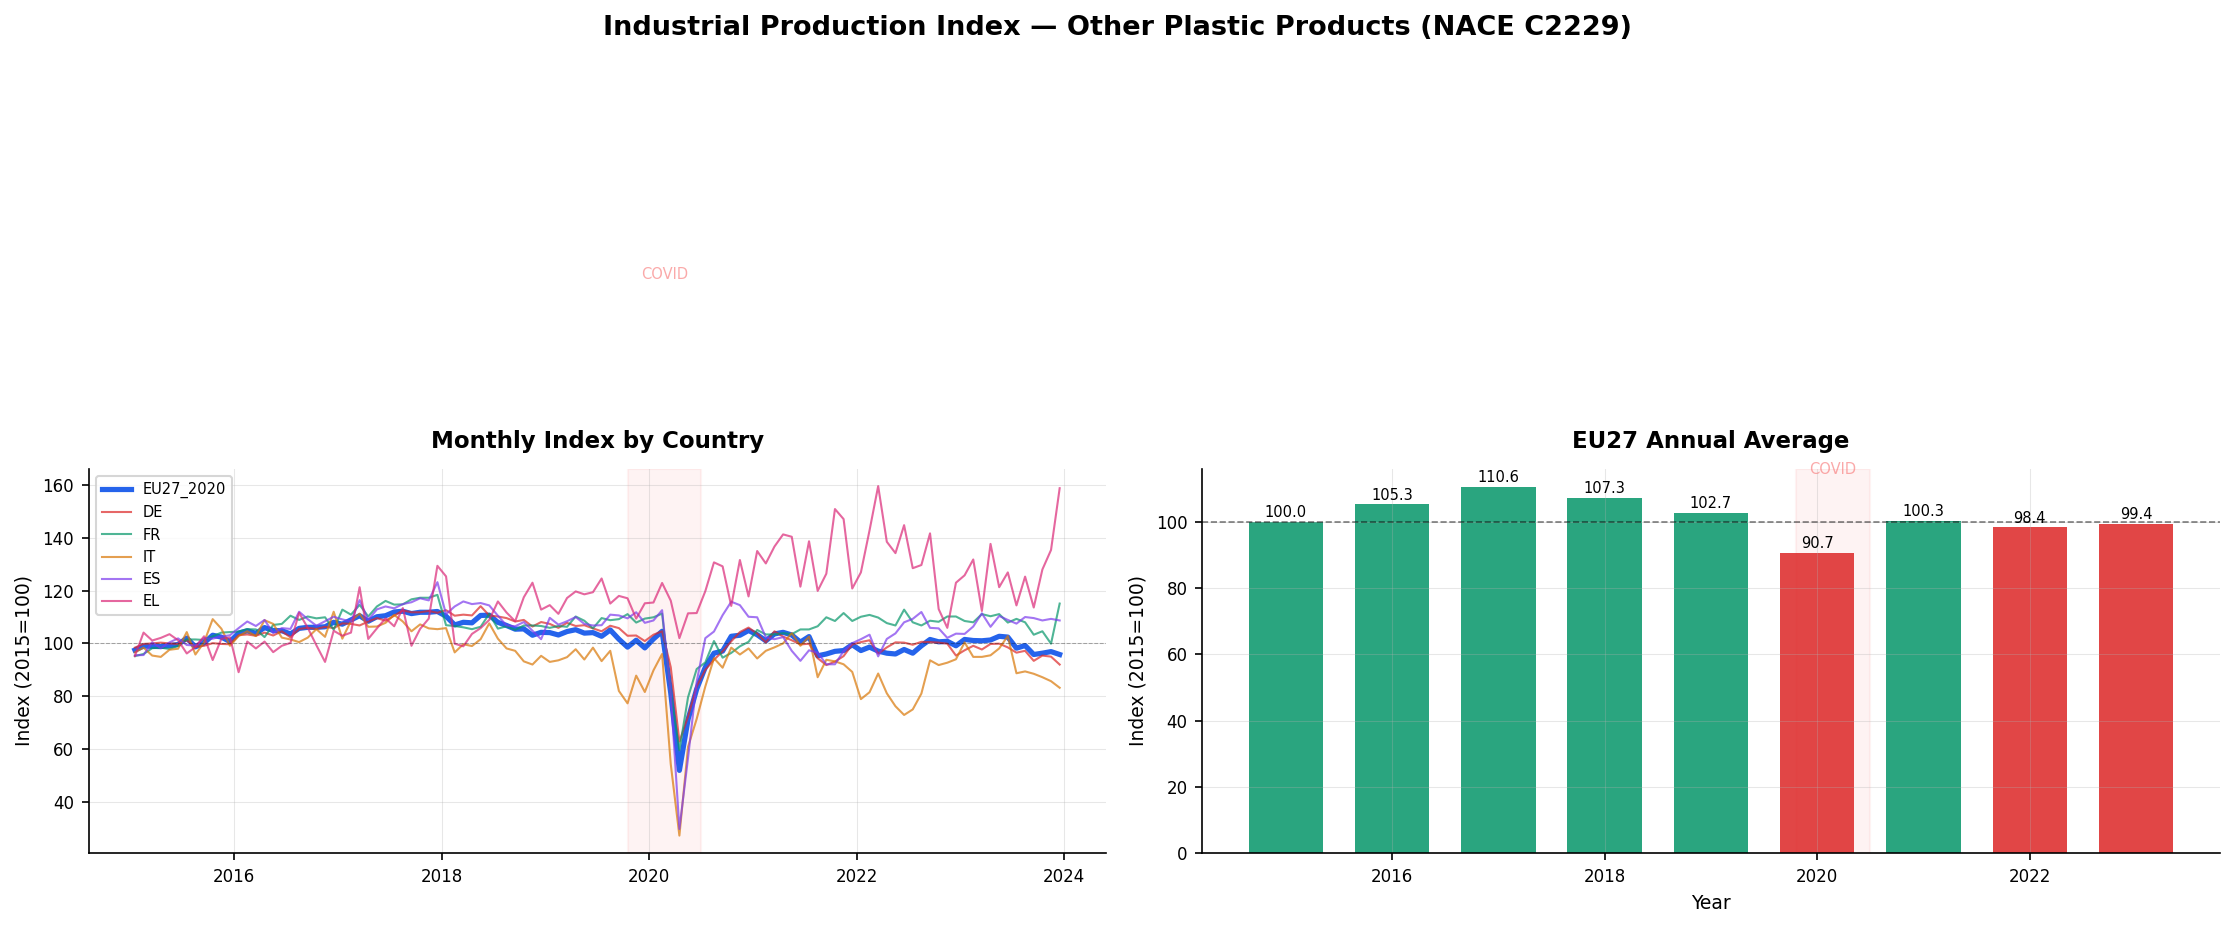

The file beside this chart, header and first rows:
freq, indic_bt, nace_r2, s_adj, unit, geo\TIME_PERIOD, 2015-01_value, 2015-01_flag, 2015-02_value, 2015-02_flag, 2015-03_value, 2015-03_flag, 2015-04_value, 2015-04_flag, 2015-05_value, 2015-05_flag, 2015-06_value, 2015-06_flag, 2015-07_value, 2015-07_flag, 2015-08_value, 2015-08_flag, 2015-09_value, 2015-09_flag
M, PRD, C2229, SCA, I15, DE, 98.4, , 99.8, , 100.0, , 100.3, , 100.0, , 99.8, , 101.2, , 98.7, , 99.1, 
M, PRD, C2229, SCA, I15, EA19, 97.5, , 99.0, , 98.9, , 98.8, , 99.2, , 99.6, , 102.0, , 98.7, , 100.2, 
M, PRD, C2229, SCA, I15, EA20, 97.5, , 99.0, , 98.9, , 98.8, , 99.2, , 99.6, , 102.0, , 98.7, , 100.2, 
M, PRD, C2229, SCA, I15, EL, 95.2, i, 104.1, i, 101.1, i, 102.1, i, 103.5, i, 101.2, i, 96.2, i, 98.6, i, 102.7, i
M, PRD, C2229, SCA, I15, ES, 95.5, p, 95.6, p, 100.4, p, 98.2, p, 100.4, p, 101.9, p, 99.4, p, 99.2, p, 102.0, p
M, PRD, C2229, SCA, I15, EU27_2020, 97.5, , 99.0, , 98.9, , 98.8, , 99.2, , 99.6, , 102.0, , 98.7, , 100.2, 
M, PRD, C2229, SCA, I15, EU28, 98.2, , 99.5, , 100.4, , 99.2, , 98.7, , 99.7, , 101.6, , 97.4, , 99.6, 
M, PRD, C2229, SCA, I15, FR, 95.2, , 96.0, , 98.2, , 98.4, , 97.9, , 99.1, , 101.5, , 101.5, , 101.3, 
M, PRD, C2229, SCA, I15, IE, , : @C, , : @C, , : @C, , : @C, , : @C, , : @C, , : @C, , : @C, , : @C
M, PRD, C2229, SCA, I15, IT, 96.6, , 98.4, , 95.4, , 94.9, , 97.6, , 98.0, , 104.3, , 95.8, , 100.4, 
M, PRD, C2229, SCA, I15, TR, 93.0, , 95.5, , 97.5, , 101.5, , 97.2, , 99.7, , 98.6, , 99.4, , 101.7, 
M, PRD, C2229, SCA, I15, UK, , : @C, , : @C, , : @C, , : @C, , : @C, , : @C, , : @C, , : @C, , : @C
